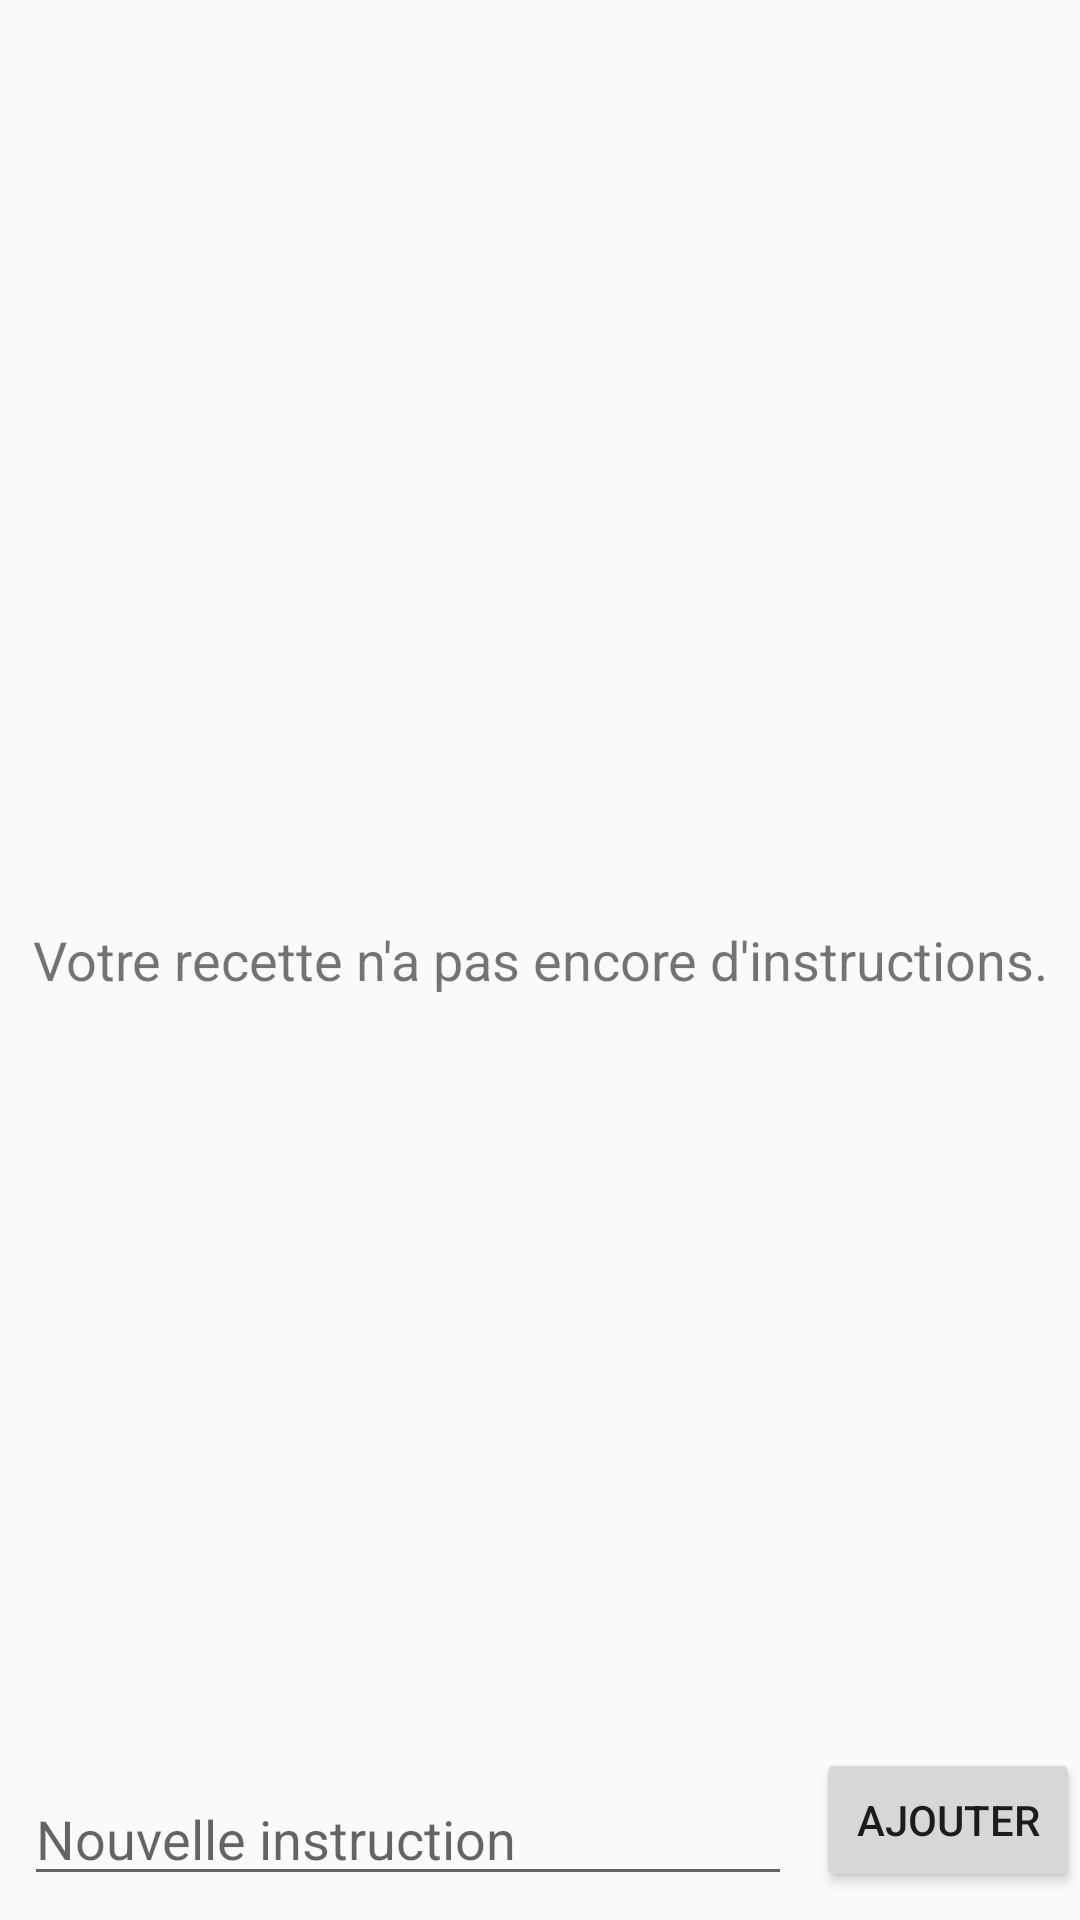

Write the Android layout XML for this screen, with the resource values it uses.
<!-- AndroidManifest.xml: application theme AppTheme -->
<!-- res/layout/fragment_recipe_directions.xml -->
<?xml version="1.0" encoding="utf-8"?>
<RelativeLayout xmlns:android="http://schemas.android.com/apk/res/android"
    xmlns:tools="http://schemas.android.com/tools"
    android:layout_width="match_parent"
    android:layout_height="match_parent"
    tools:context=".view.fragments.RecetteDirectionFragment">

    <TextView
        android:id="@+id/empty_view"
        android:layout_width="match_parent"
        android:layout_height="wrap_content"
        android:layout_centerInParent="true"
        android:gravity="center"
        android:text="Votre recette n'a pas encore d'instructions."
        android:textSize="18sp" />

    <androidx.recyclerview.widget.RecyclerView
        android:id="@+id/recyclerView"
        android:layout_width="match_parent"
        android:layout_height="match_parent"
        android:layout_above="@id/directionLayout"
        android:layout_margin="8dp" />

    <RelativeLayout
        android:id="@+id/directionLayout"
        android:layout_width="match_parent"
        android:layout_height="wrap_content"
        android:layout_alignParentBottom="true">

        <EditText
            android:id="@+id/directionField"
            android:layout_width="match_parent"
            android:layout_height="wrap_content"
            android:inputType="text"
            android:layout_margin="8dp"
            android:layout_toLeftOf="@id/add_button"
            android:hint="Nouvelle instruction" />

        <Button
            android:id="@+id/add_button"
            android:layout_width="wrap_content"
            android:layout_height="wrap_content"
            android:layout_alignParentRight="true"
            android:text="Ajouter" />
    </RelativeLayout>

</RelativeLayout>
<!-- resources referenced by this layout -->
<resources>
  <style name="AppTheme" parent="Theme.AppCompat.Light.NoActionBar">
          
          
      </style>
</resources>
